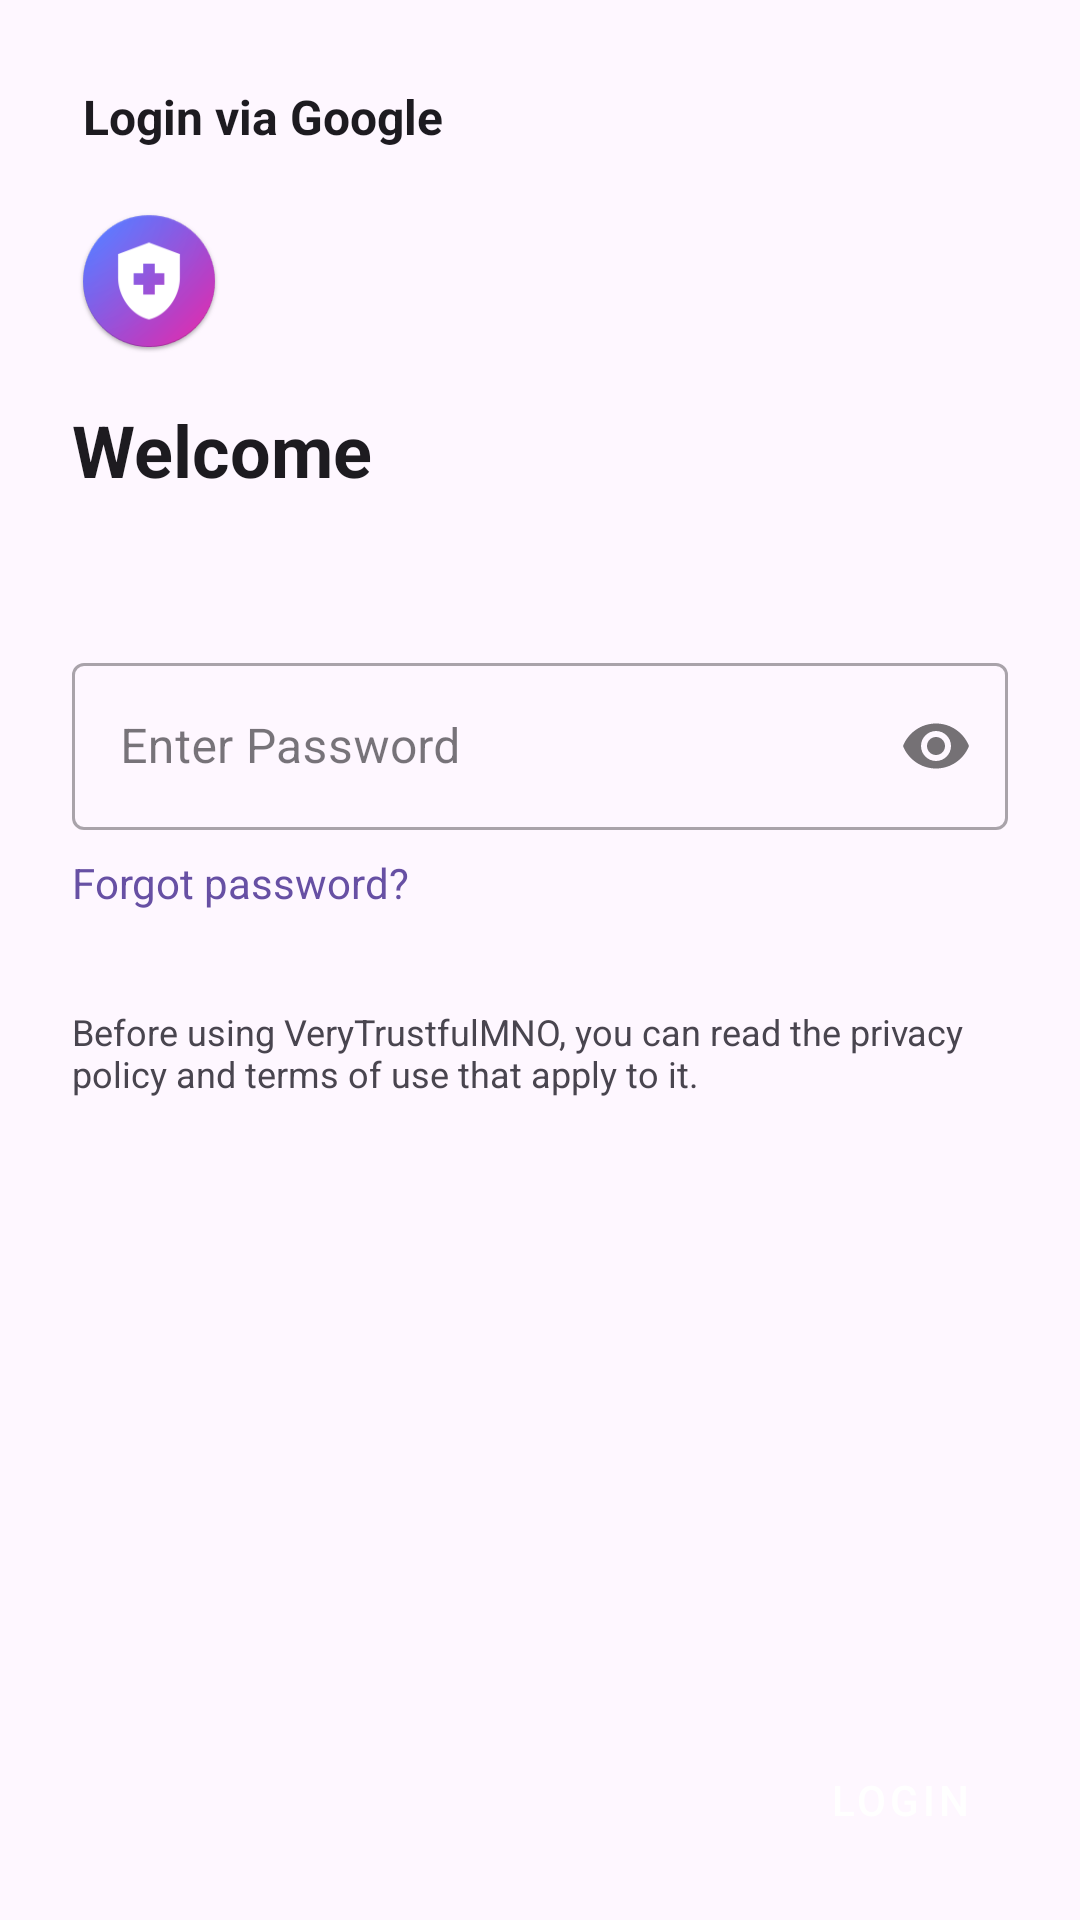

Layout XML and referenced resources for this Android screen:
<!-- AndroidManifest.xml: application theme Theme.VeryTrustfulMNO -->
<!-- res/layout/fragment_login_password.xml -->
<?xml version="1.0" encoding="utf-8"?>
<androidx.constraintlayout.widget.ConstraintLayout
    xmlns:android="http://schemas.android.com/apk/res/android"
    xmlns:app="http://schemas.android.com/apk/res-auto"
    xmlns:tools="http://schemas.android.com/tools"
    android:layout_width="match_parent"
    android:layout_height="match_parent"
    android:background="?android:attr/colorBackground"
    tools:context="de.foo.bar.VeryTrustfulMNO.ui.sync.LoginPasswordFragment">

    <TextView
        android:id="@+id/tvGoogleHeader"
        android:layout_width="wrap_content"
        android:layout_height="wrap_content"
        android:layout_marginTop="28dp"
        android:drawablePadding="8dp"
        android:gravity="left"
        android:text="Login via Google"
        android:textColor="?android:attr/textColorPrimary"
        android:textSize="16sp"
        android:textStyle="bold"
        app:drawableStartCompat="@drawable/google_logo"
        app:layout_constraintEnd_toEndOf="parent"
        app:layout_constraintHorizontal_bias="0.115"
        app:layout_constraintStart_toStartOf="parent"
        app:layout_constraintTop_toTopOf="parent" />

    <ImageView
        android:id="@+id/ivMnoLogo"
        android:layout_width="48dp"
        android:layout_height="48dp"
        android:layout_marginTop="20dp"
        android:contentDescription="MNO Logo"
        app:layout_constraintEnd_toEndOf="parent"
        app:layout_constraintHorizontal_bias="0.082"
        app:layout_constraintStart_toStartOf="parent"
        app:layout_constraintTop_toBottomOf="@id/tvGoogleHeader"
        app:srcCompat="@mipmap/ic_launcher" />

    <TextView
        android:id="@+id/tvTitle"
        android:layout_width="0dp"
        android:layout_height="wrap_content"
        android:layout_marginStart="24dp"
        android:layout_marginTop="16dp"
        android:layout_marginEnd="24dp"
        android:gravity="left"
        android:text="Welcome"
        android:textColor="?android:attr/textColorPrimary"
        android:textSize="24sp"
        android:textStyle="bold"
        app:layout_constraintEnd_toEndOf="parent"
        app:layout_constraintStart_toStartOf="parent"
        app:layout_constraintTop_toBottomOf="@id/ivMnoLogo" />

    <TextView
        android:id="@+id/tvUserEmailDisplay"
        android:layout_width="wrap_content"
        android:layout_height="wrap_content"
        android:layout_marginTop="4dp"
        android:textColor="?android:attr/textColorSecondary"
        android:textSize="16sp"
        app:layout_constraintEnd_toEndOf="parent"
        app:layout_constraintHorizontal_bias="0.112"
        app:layout_constraintStart_toStartOf="parent"
        app:layout_constraintTop_toBottomOf="@id/tvTitle"
        tools:text="test@google.com" />

    <com.google.android.material.textfield.TextInputLayout
        android:id="@+id/tilPassword"
        style="@style/Widget.MaterialComponents.TextInputLayout.OutlinedBox"
        android:layout_width="0dp"
        android:layout_height="wrap_content"
        android:layout_marginStart="24dp"
        android:layout_marginTop="24dp"
        android:layout_marginEnd="24dp"
        android:hint="Enter Password"
        app:passwordToggleEnabled="true"
        app:layout_constraintEnd_toEndOf="parent"
        app:layout_constraintStart_toStartOf="parent"
        app:layout_constraintTop_toBottomOf="@id/tvUserEmailDisplay">

        <com.google.android.material.textfield.TextInputEditText
            android:id="@+id/etPassword"
            android:layout_width="match_parent"
            android:layout_height="wrap_content"
            android:inputType="textPassword"
            android:textColor="?android:attr/textColorPrimary" />

    </com.google.android.material.textfield.TextInputLayout>

    <TextView
        android:id="@+id/tvForgotPassword"
        android:layout_width="wrap_content"
        android:layout_height="wrap_content"
        android:layout_marginTop="8dp"
        android:clickable="true"
        android:focusable="true"
        android:text="Forgot password?"
        android:textColor="?attr/colorPrimary"
        android:textSize="14sp"
        app:layout_constraintTop_toBottomOf="@id/tilPassword"
        app:layout_constraintStart_toStartOf="@+id/tilPassword" />

    <TextView
        android:id="@+id/tvPrivacyPolicy"
        android:layout_width="0dp"
        android:layout_height="wrap_content"
        android:layout_marginStart="24dp"
        android:layout_marginTop="32dp"
        android:layout_marginEnd="24dp"
        android:gravity="left"
        android:text="Before using VeryTrustfulMNO, you can read the privacy policy and terms of use that apply to it."
        android:textColor="?android:attr/textColorSecondary"
        android:textSize="12sp"
        app:layout_constraintEnd_toEndOf="parent"
        app:layout_constraintStart_toStartOf="parent"
        app:layout_constraintTop_toBottomOf="@id/tvForgotPassword" />

    <Button
        android:id="@+id/loginButton"
        style="@style/Widget.MaterialComponents.Button"
        android:layout_width="wrap_content"
        android:layout_height="wrap_content"
        android:layout_marginEnd="16dp"
        android:layout_marginBottom="16dp"
        android:text="Login"
        app:layout_constraintBottom_toBottomOf="parent"
        app:layout_constraintEnd_toEndOf="parent" />

</androidx.constraintlayout.widget.ConstraintLayout>
<!-- resources referenced by this layout -->
<resources>
  <!-- mipmap ic_launcher: png bitmap (mipmap-mdpi, 3323 bytes) -->
  <style name="Theme.VeryTrustfulMNO" parent="Theme.Material3.DayNight.NoActionBar">
          
          <item name="colorPrimary">@color/purple_200</item>
          <item name="colorPrimaryVariant">@color/purple_700</item>
          <item name="colorOnPrimary">@color/black</item>
          
          <item name="colorSecondary">@color/teal_200</item>
          <item name="colorSecondaryVariant">@color/teal_200</item>
          
          <item name="android:statusBarColor">@android:color/transparent</item>
          
      </style>
  <!-- not gathered from this repository: default colours our renderer supplied (Android Studio template values) -->
  <color name="purple_200">#FFBB86FC</color>
  <color name="purple_700">#FF3700B3</color>
  <color name="teal_200">#FF03DAC5</color>
  <color name="black">#FF000000</color>
</resources>
